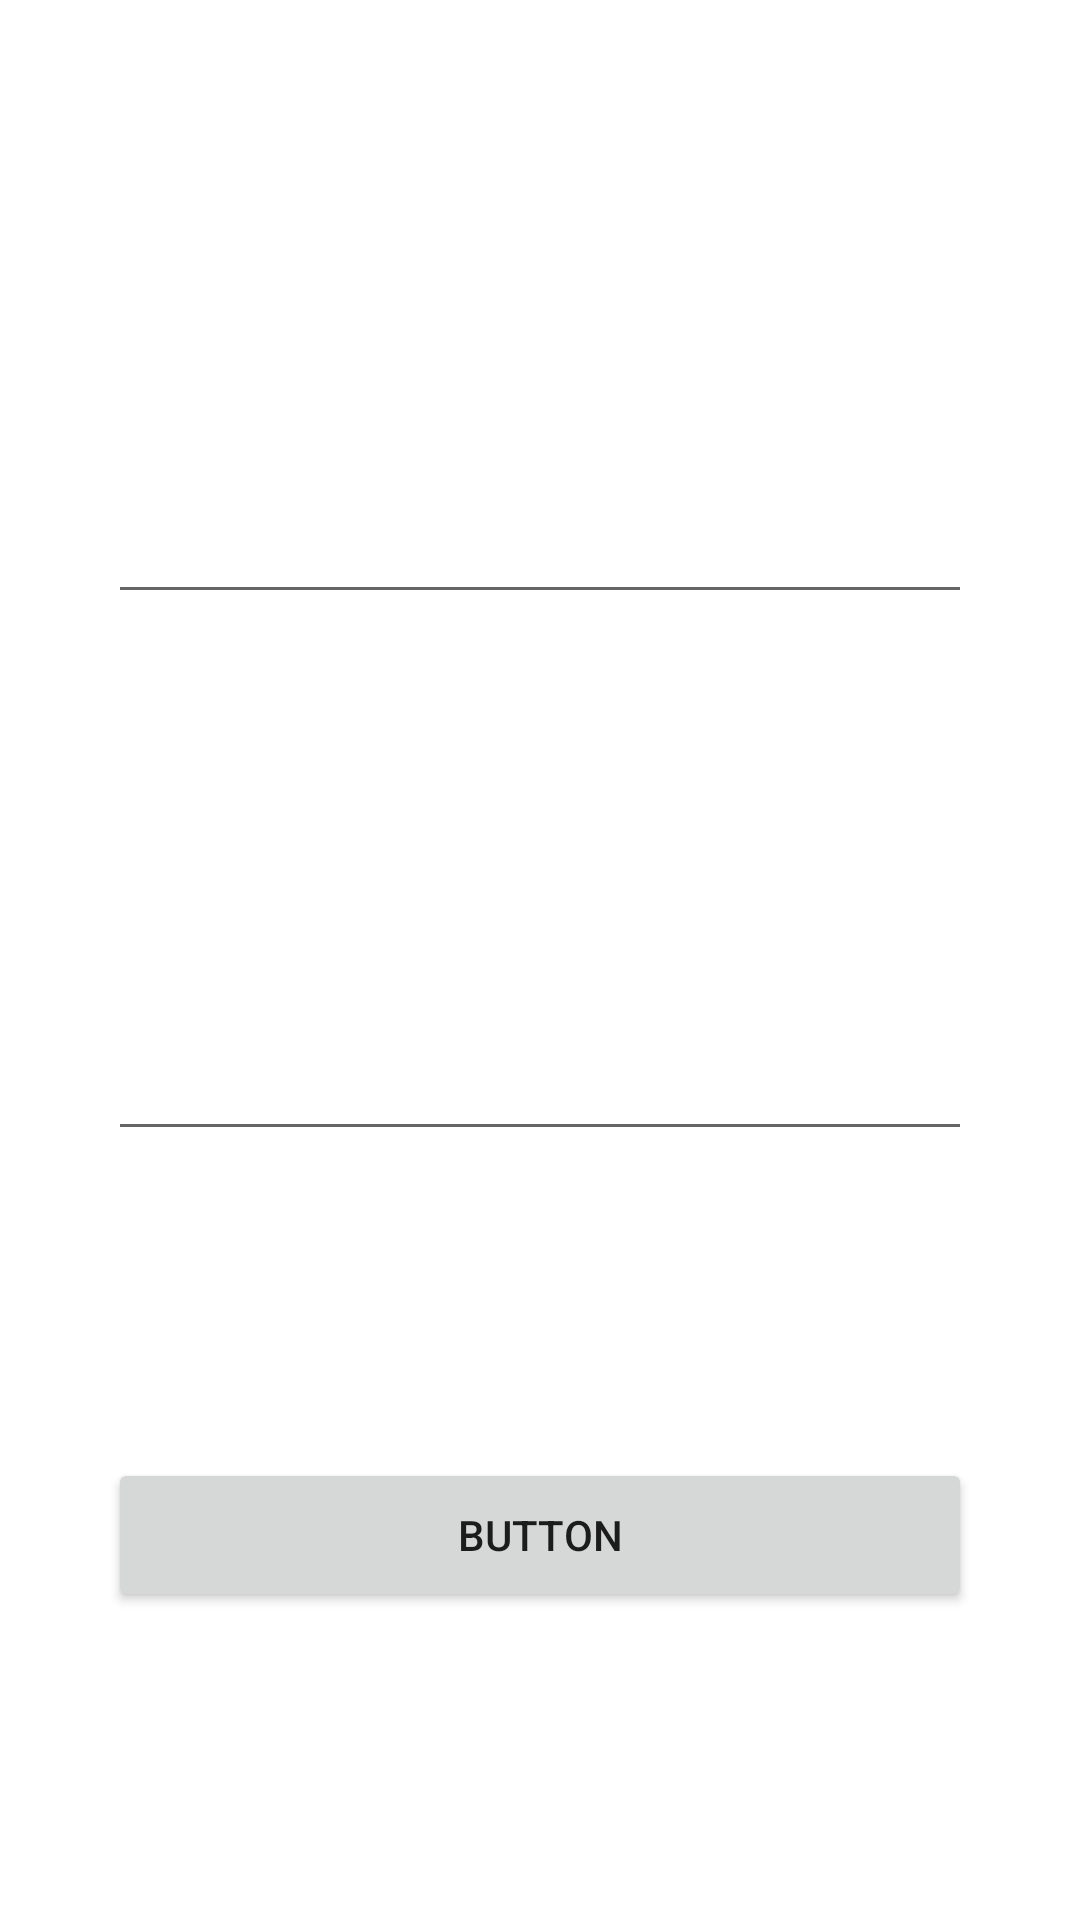

This screen was rendered from an Android layout file. Write that file and the resources it references.
<!-- AndroidManifest.xml: application theme Theme.SubAlpha -->
<!-- res/layout/activity_login_screen.xml -->
<?xml version="1.0" encoding="utf-8"?>
<LinearLayout xmlns:android="http://schemas.android.com/apk/res/android"
    xmlns:app="http://schemas.android.com/apk/res-auto"
    xmlns:tools="http://schemas.android.com/tools"
    android:layout_width="match_parent"
    android:layout_height="match_parent"
    android:orientation="vertical"
    tools:context=".LoginScreen">

    <Space
        android:layout_width="match_parent"
        android:layout_height="0dp"
        android:layout_weight="20" />

    <LinearLayout
        android:layout_width="match_parent"
        android:layout_height="0dp"
        android:layout_weight="80"
        android:orientation="horizontal">

        <Space
            android:layout_width="0dp"
            android:layout_height="match_parent"
            android:layout_weight="10" />

        <LinearLayout
            android:layout_width="0dp"
            android:layout_height="match_parent"
            android:layout_weight="80"
            android:orientation="vertical">

            <EditText
                android:id="@+id/ed1"
                android:layout_width="match_parent"
                android:layout_height="0dp"
                android:layout_weight="15"
                android:ems="10"
                android:inputType="textEmailAddress" />

            <Space
                android:layout_width="match_parent"
                android:layout_height="0dp"
                android:layout_weight="20" />

            <EditText
                android:id="@+id/ed2"
                android:layout_width="match_parent"
                android:layout_height="0dp"
                android:layout_weight="15"
                android:ems="10"
                android:inputType="textPassword" />

            <Space
                android:layout_width="match_parent"
                android:layout_height="0dp"
                android:layout_weight="20" />

            <Button
                android:layout_width="match_parent"
                android:layout_height="0dp"
                android:layout_weight="10"
                android:onClick="login"
                android:text="Button" />

            <Space
                android:layout_width="match_parent"
                android:layout_height="0dp"
                android:layout_weight="20" />
        </LinearLayout>

        <Space
            android:layout_width="0dp"
            android:layout_height="match_parent"
            android:layout_weight="10" />
    </LinearLayout>
</LinearLayout>
<!-- resources referenced by this layout -->
<resources>
  <style name="Theme.SubAlpha" parent="Theme.MaterialComponents.DayNight.DarkActionBar">
          
          <item name="colorPrimary">@color/purple_500</item>
          <item name="colorPrimaryVariant">@color/purple_700</item>
          <item name="colorOnPrimary">@color/white</item>
          
          <item name="colorSecondary">@color/teal_200</item>
          <item name="colorSecondaryVariant">@color/teal_700</item>
          <item name="colorOnSecondary">@color/black</item>
          
          <item name="android:statusBarColor" tools:targetApi="l">?attr/colorPrimaryVariant</item>
          
      </style>
  <!-- not gathered from this repository: default colours our renderer supplied (Android Studio template values) -->
  <color name="purple_500">#FF6200EE</color>
  <color name="purple_700">#FF3700B3</color>
  <color name="teal_200">#FF03DAC5</color>
  <color name="teal_700">#FF018786</color>
  <color name="black">#FF000000</color>
  <color name="white">#FFFFFFFF</color>
</resources>
